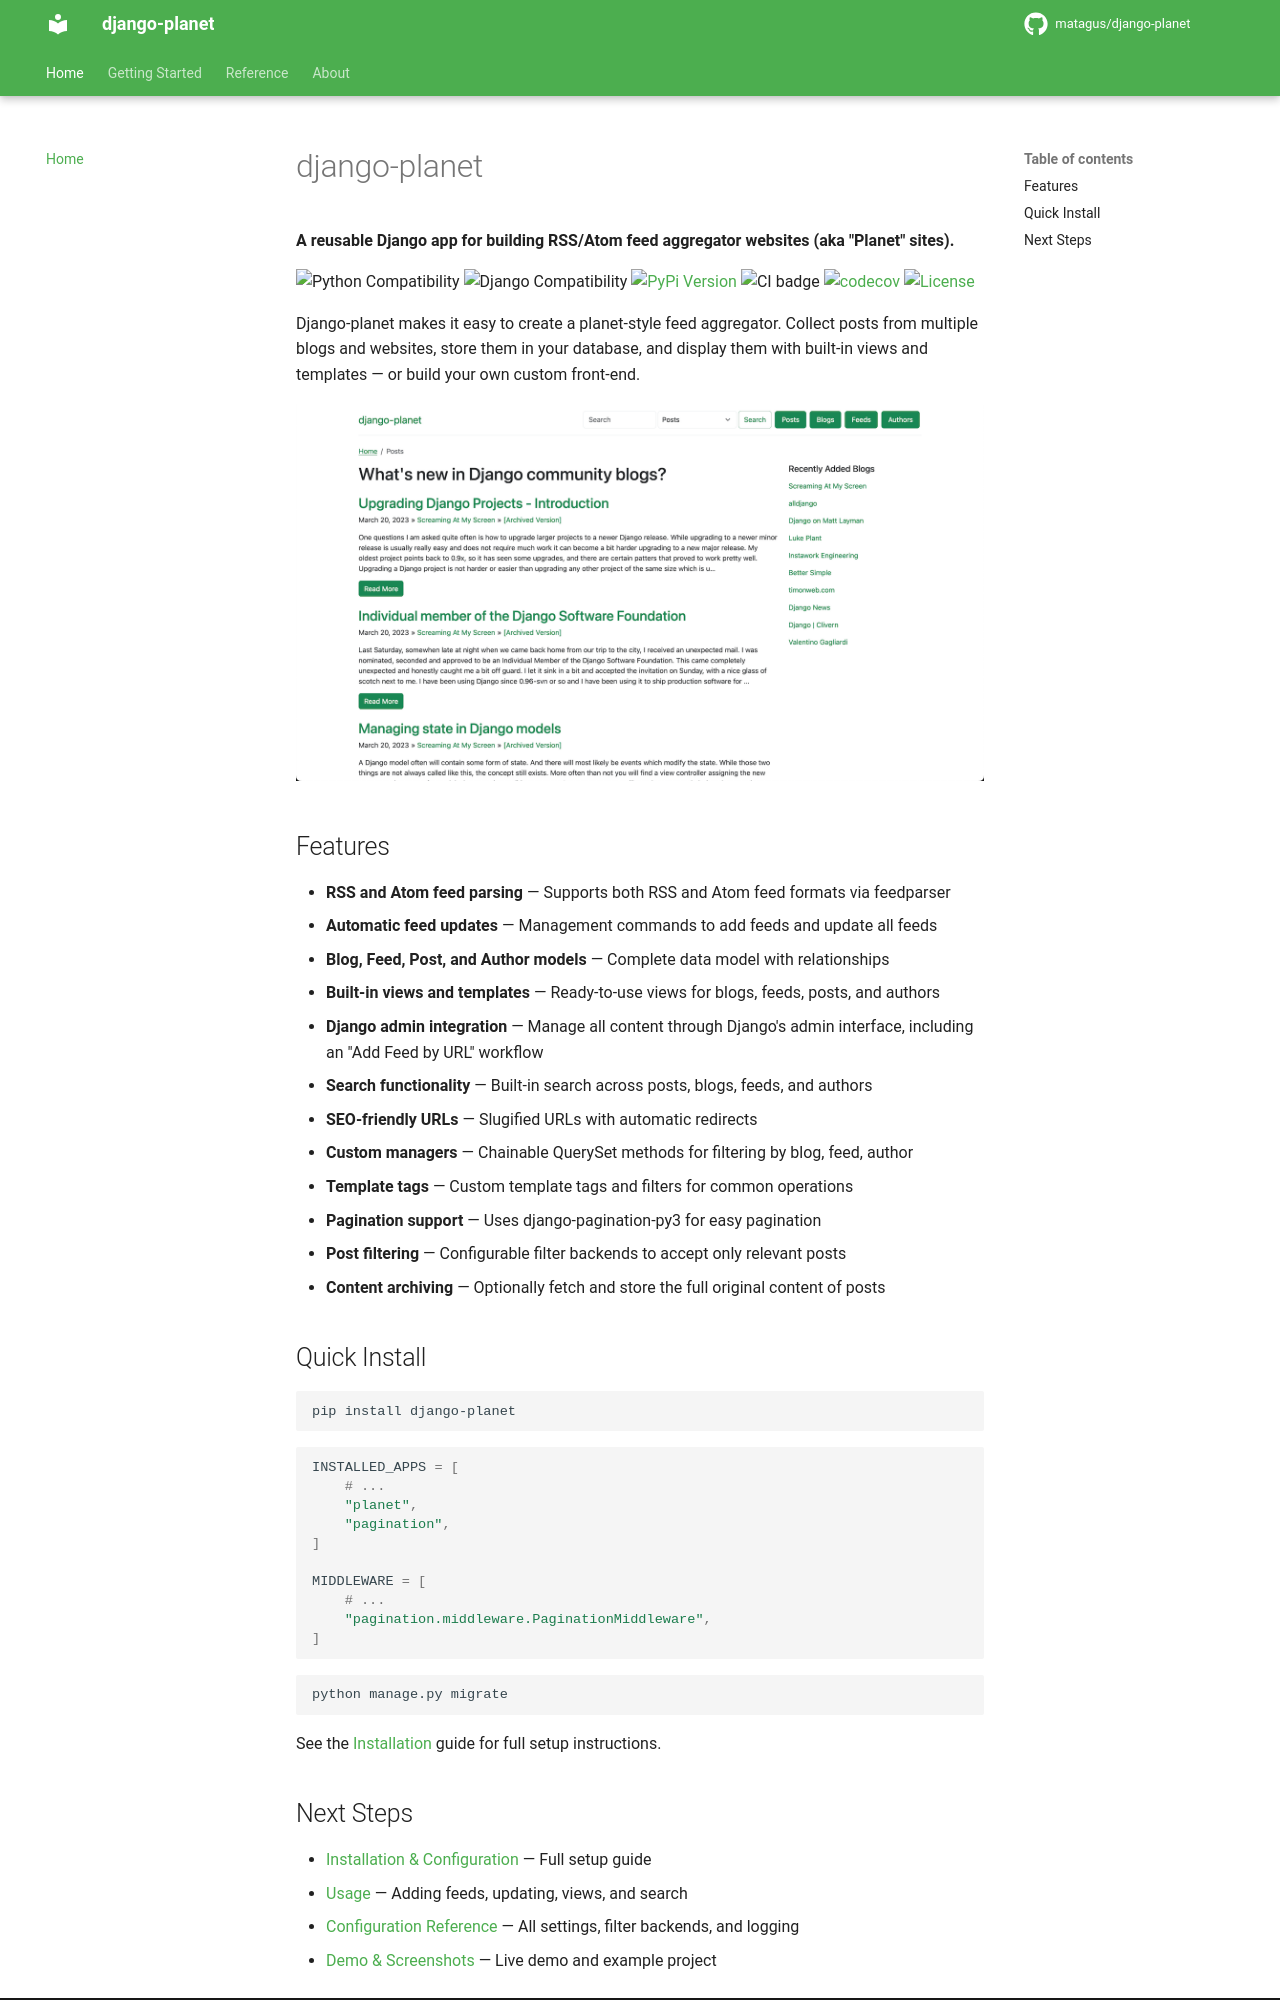

repository: matagus/django-planet · page: index.html · generator: mkdocs

# django-planet

**A reusable Django app for building RSS/Atom feed aggregator websites (aka "Planet" sites).**

![Python Compatibility](https://img.shields.io/badge/python-3.11%20%7C%203.12%20%7C%203.13%20%7C%203.14%20%7C%203.15-blue.svg)
![Django Compatibility](https://img.shields.io/badge/django-4.2%20%7C%205.0%20%7C%205.1%20%7C%205.2%20%7C%206.0%20%7C%206.1-092E20.svg)
[![PyPi Version](https://img.shields.io/pypi/v/django-planet.svg)](https://pypi.python.org/pypi/django-planet)
![CI badge](https://github.com/matagus/django-planet/actions/workflows/ci.yml/badge.svg)
[![codecov](https://codecov.io/gh/matagus/django-planet/graph/badge.svg?token=r3MXJJNLfo)](https://codecov.io/gh/matagus/django-planet)
[![License](https://img.shields.io/badge/License-BSD_3--Clause-blue.svg)](https://opensource.org/licenses/BSD-3-Clause)

Django-planet makes it easy to create a planet-style feed aggregator. Collect posts from multiple blogs and websites, store them in your database, and display them with built-in views and templates — or build your own custom front-end.

![Post List](img/post-list.png)

## Features

- **RSS and Atom feed parsing** — Supports both RSS and Atom feed formats via feedparser
- **Automatic feed updates** — Management commands to add feeds and update all feeds
- **Blog, Feed, Post, and Author models** — Complete data model with relationships
- **Built-in views and templates** — Ready-to-use views for blogs, feeds, posts, and authors
- **Django admin integration** — Manage all content through Django's admin interface, including an "Add Feed by URL" workflow
- **Search functionality** — Built-in search across posts, blogs, feeds, and authors
- **SEO-friendly URLs** — Slugified URLs with automatic redirects
- **Custom managers** — Chainable QuerySet methods for filtering by blog, feed, author
- **Template tags** — Custom template tags and filters for common operations
- **Pagination support** — Uses django-pagination-py3 for easy pagination
- **Post filtering** — Configurable filter backends to accept only relevant posts
- **Content archiving** — Optionally fetch and store the full original content of posts

## Quick Install

```bash
pip install django-planet
```

```python
INSTALLED_APPS = [
    # ...
    "planet",
    "pagination",
]

MIDDLEWARE = [
    # ...
    "pagination.middleware.PaginationMiddleware",
]
```

```bash
python manage.py migrate
```

See the [Installation](installation.md) guide for full setup instructions.
